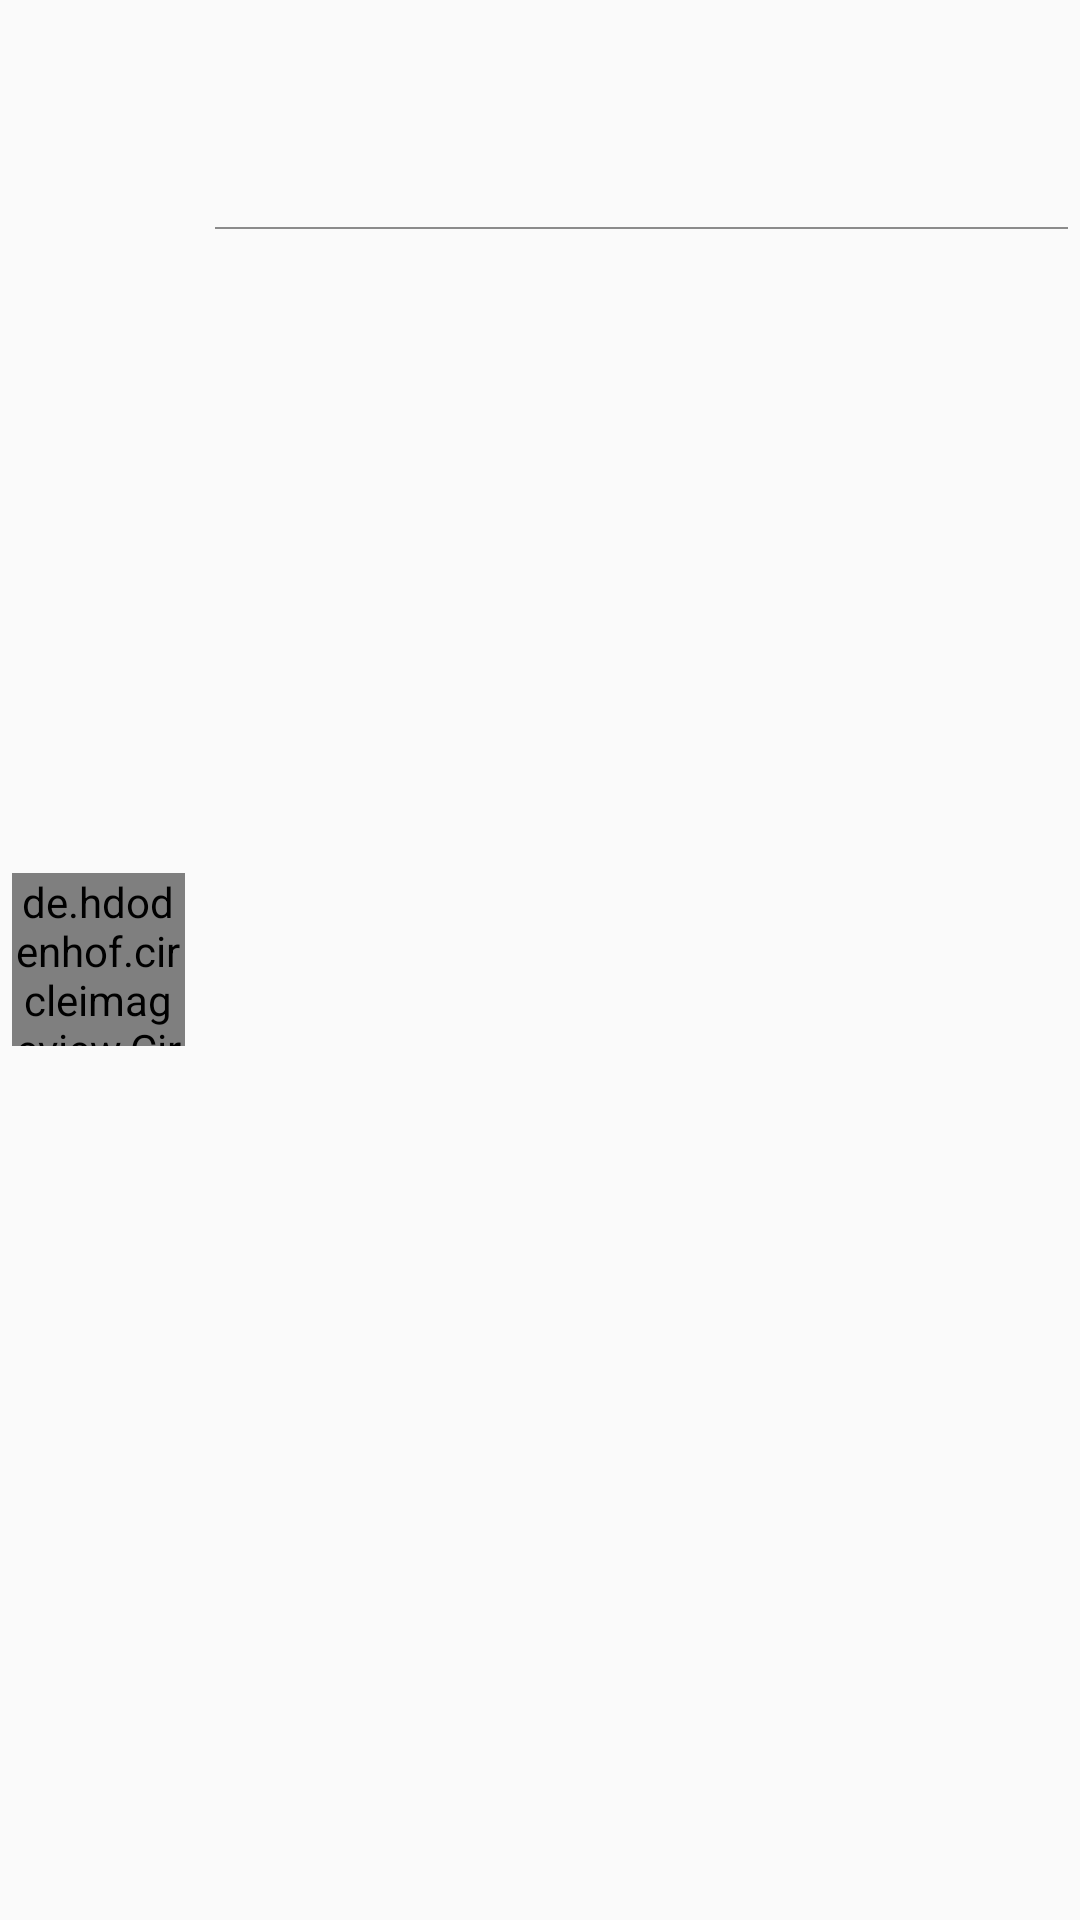

The Android layout XML behind this screen, and the referenced resources:
<!-- AndroidManifest.xml: application theme AppTheme -->
<!-- res/layout/get_data_list.xml -->
<?xml version="1.0" encoding="utf-8"?>
<RelativeLayout xmlns:android="http://schemas.android.com/apk/res/android"
    xmlns:tools="http://schemas.android.com/tools"
    xmlns:app="http://schemas.android.com/apk/res-auto"
    android:layout_width="fill_parent"
    android:layout_height="wrap_content"
    android:orientation="horizontal"
    android:padding="2pt"
    android:id="@+id/rl2">

    <de.hdodenhof.circleimageview.CircleImageView

        android:id="@+id/image"
        android:layout_width="28pt"
        android:layout_height="28pt"
        android:src="@drawable/preview"
        app:civ_border_width="1dp"
        android:layout_centerVertical="true"
        app:civ_border_color="#C5C6C7"/>

    <TextView
        android:id="@+id/title"
        android:layout_width="match_parent"
        android:layout_height="wrap_content"
        android:text=""
        android:layout_toRightOf="@+id/image"
        android:layout_toLeftOf="@+id/play_online"
        android:textColor="#040404"
        android:typeface="normal"
        android:textSize="16dp"
        android:layout_marginLeft="10dp"
        android:textStyle="bold"
        />

    <TextView
        android:id="@+id/datetext"
        android:layout_width="wrap_content"
        android:layout_height="wrap_content"
        android:text=""
        android:layout_marginLeft="10dp"
        android:padding="1dp"
        android:layout_toRightOf="@+id/image"
        android:layout_below="@+id/title"
        android:textSize="12dp"
        />

    <RelativeLayout
        android:layout_width="wrap_content"
        android:layout_height="wrap_content"
        android:layout_below="@+id/datetext"
        android:id="@+id/rl_download"
        android:visibility="invisible"
        android:layout_toRightOf="@+id/image"
         >

        <TextView
            android:id="@+id/status"
            android:layout_width="wrap_content"
            android:layout_height="wrap_content"
            android:text="Downloding..."
            android:layout_marginLeft="10dp"
            android:textColor="@color/black"
            android:textSize="10dp" />
        <ProgressBar
            android:id="@+id/progressBar2"
            style="?android:attr/progressBarStyleHorizontal"
            android:layout_width="130dp"
            android:layout_height="wrap_content"
            android:indeterminate="false"
            android:max="100"
            android:layout_below="@+id/status"
            android:progress="0"
            android:layout_marginLeft="10dp"
            android:secondaryProgress="100" />

        <TextView
            android:id="@+id/text_download"
            android:layout_width="wrap_content"
            android:layout_height="wrap_content"
            android:layout_below="@+id/status"
            android:layout_centerVertical="true"
            android:layout_marginLeft="10dp"
            android:layout_marginTop="-4dp"
            android:layout_toRightOf="@+id/progressBar2"
            android:text="0%"
            android:textColor="@color/black"
            android:textSize="16dp"
            android:textStyle="bold" />
    </RelativeLayout>
    <ImageView
        android:id="@+id/delete"
        android:layout_width="38dp"
        android:layout_height="38dp"
        android:layout_marginRight="20dp"
        android:src="@drawable/ic_baseline_delete_forever_24"
        android:padding="6dp"
        android:layout_centerVertical="true"
        android:adjustViewBounds="true"
        android:layout_toLeftOf="@+id/download"
        />

    <ImageView
        android:id="@+id/download"
        android:layout_height="24dp"
        android:layout_width="24dp"
        android:layout_alignParentRight="true"
        android:layout_marginRight="5pt"
        android:layout_centerVertical="true"
        android:src="@drawable/ic_baseline_edit_24"

        />

    <View
        android:layout_width="match_parent"
        android:layout_height=".5dp"
        android:layout_below="@+id/rl_download"
        android:layout_marginLeft="10dp"
        android:layout_toRightOf="@+id/image"
        android:background="@color/gray"/>




</RelativeLayout>
<!-- resources referenced by this layout -->
<resources>
  <color name="black">#000000</color>
  <color name="gray">#8b8b8b</color>
  <style name="AppTheme" parent="Theme.AppCompat.Light.DarkActionBar">
          
          <item name="colorPrimary">@color/colorPrimary</item>
          <item name="colorPrimaryDark">@color/colorPrimaryDark</item>
          <item name="colorAccent">@color/colorAccent</item>
          <item name="windowActionBar">false</item>
          <item name="windowNoTitle">true</item>
      </style>
  <color name="colorPrimary">#00BCD4</color>
  <color name="colorPrimaryDark">#017180</color>
  <color name="colorAccent">#D81B60</color>
</resources>
